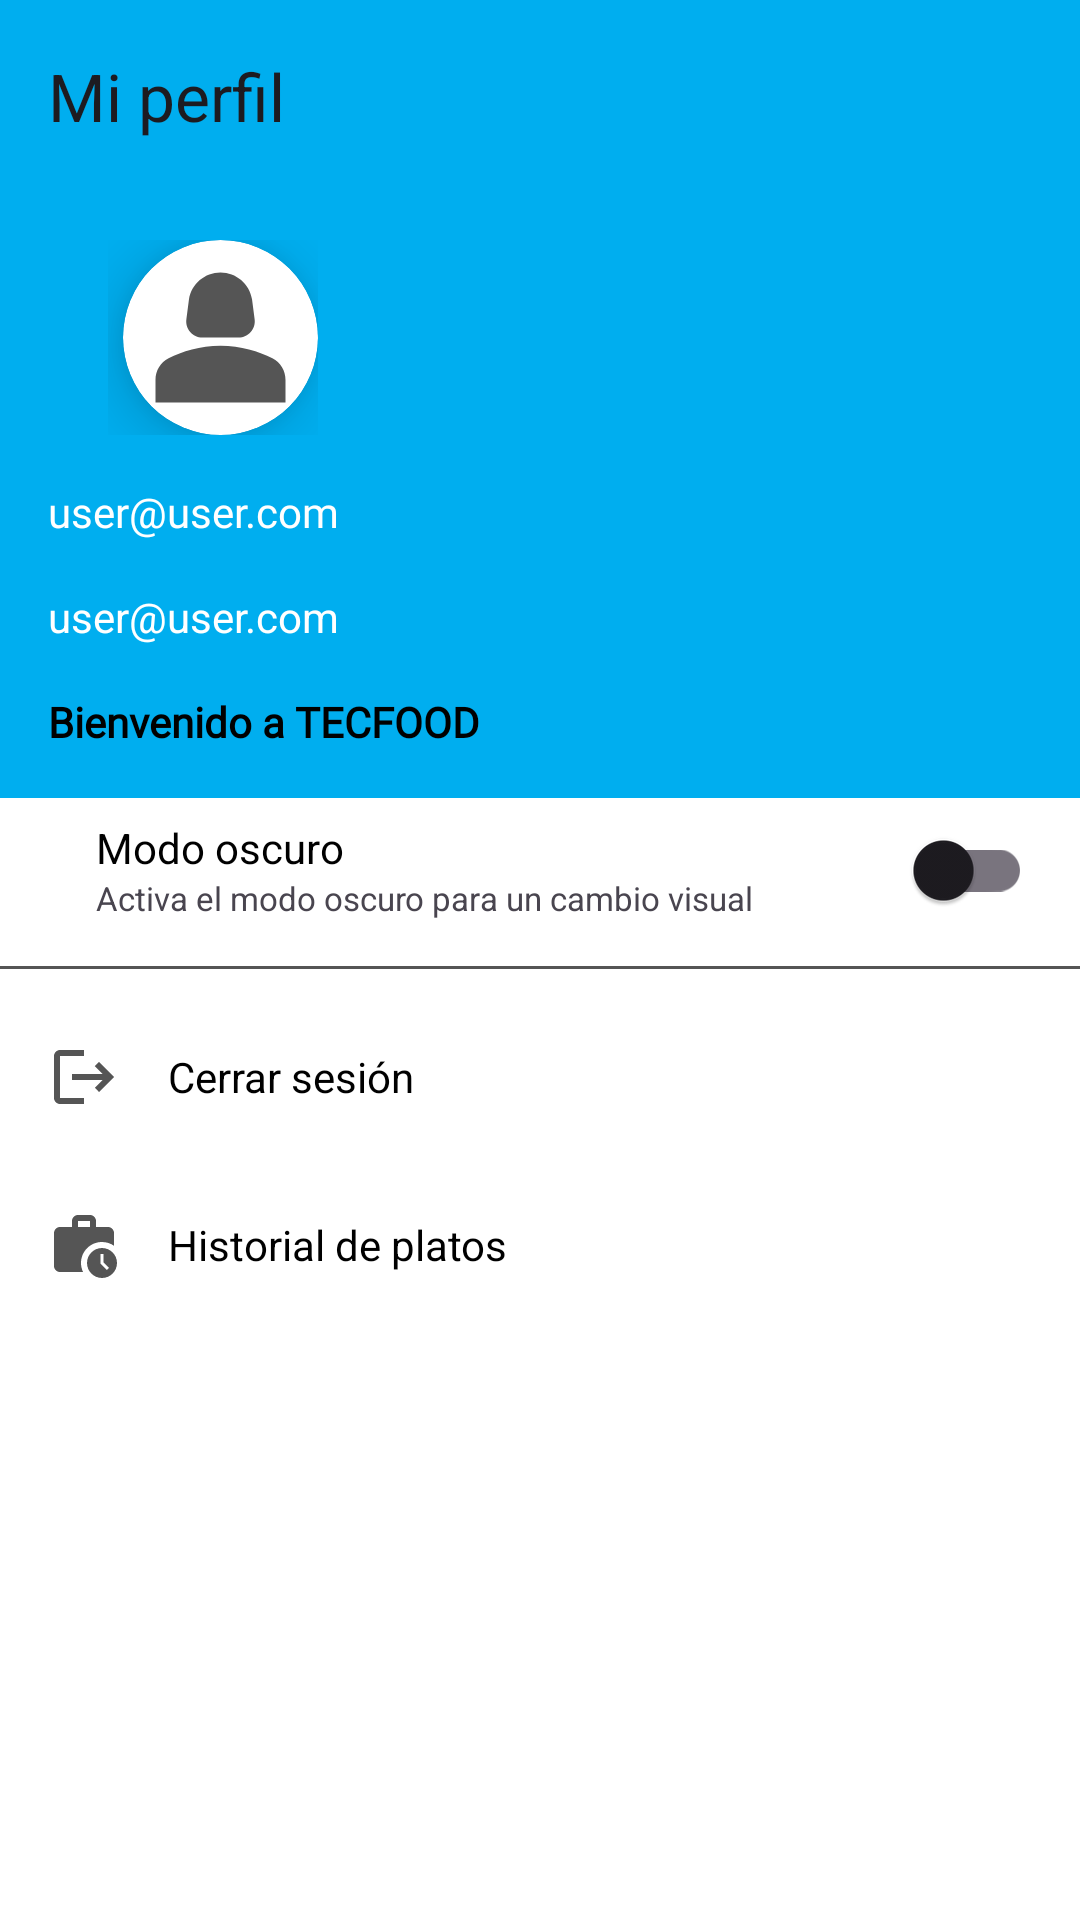

This screen was rendered from an Android layout file. Write that file and the resources it references.
<!-- AndroidManifest.xml: application theme Theme.TECFOOD -->
<!-- res/layout/fragment_perfil.xml -->
<?xml version="1.0" encoding="utf-8"?>
<LinearLayout xmlns:android="http://schemas.android.com/apk/res/android"
        xmlns:tools="http://schemas.android.com/tools"
        xmlns:app="http://schemas.android.com/apk/res-auto"
        android:layout_width="match_parent"
        android:layout_height="match_parent"
        android:orientation="vertical"
        android:background="@color/white"
        tools:context=".ui.ajustes.PerfilFragment">

    <com.google.android.material.appbar.AppBarLayout
            android:id="@+id/cabaecera"
            android:layout_width="match_parent"
            android:layout_height="wrap_content"
            android:fitsSystemWindows="true"
            app:layout_constraintTop_toTopOf="parent">

        <androidx.appcompat.widget.Toolbar
                android:id="@+id/toolbar_main"
                app:title="@string/perfil"
                android:layout_width="match_parent"
                android:layout_height="?attr/actionBarSize"
                android:background="@color/blueLight"

                app:layout_scrollFlags="scroll|enterAlways" />

    </com.google.android.material.appbar.AppBarLayout>

    <LinearLayout

            android:id="@+id/nav_header"
            android:layout_width="match_parent"
            android:layout_height="wrap_content"
            android:orientation="vertical"
            android:background="@color/blueLight"
            app:layout_constraintTop_toBottomOf="@+id/cabaecera"
            android:foreground="?attr/selectableItemBackgroundBorderless"
            android:gravity="bottom"
            android:padding="16dp"
            android:theme="@style/ThemeOverlay.AppCompat.Dark">

        <LinearLayout
                android:id="@+id/lylyNav_header"
                android:layout_width="wrap_content"
                android:layout_height="match_parent"
                android:orientation="vertical">

            <LinearLayout
                    android:id="@+id/lylyNav_header1"
                    android:layout_width="wrap_content"
                    android:layout_height="match_parent"
                    android:orientation="horizontal"
                    android:layout_marginStart="20dp">
                

                <androidx.cardview.widget.CardView
                        android:translationZ="10dp"
                        android:id="@+id/cvLogoUser"
                        android:layout_width="65dp"
                        android:layout_height="65dp"
                        app:cardCornerRadius="32.5dp"
                        app:cardBackgroundColor="@color/white"
                        android:layout_marginLeft="5dp">

                    <ImageView
                            android:id="@+id/ivLogoUser"
                            android:layout_width="match_parent"
                            android:layout_height="match_parent"
                            android:src="@drawable/perfil_person" />
                </androidx.cardview.widget.CardView>
            </LinearLayout>

        </LinearLayout>

        <TextView
                android:id="@+id/tvUserName"
                android:layout_width="match_parent"
                android:layout_height="wrap_content"
                android:paddingTop="16sp"
                android:fontFamily="@font/robotoseriff"
                android:text="@string/user"
                android:textColor="@color/white" />

        <TextView
                android:id="@+id/tvUserEmail"
                android:layout_width="match_parent"
                android:layout_height="wrap_content"
                android:paddingTop="16sp"
                android:text="@string/user"
                android:textColor="@color/white" />

        <TextView
                android:id="@+id/tvHello"
                android:layout_width="match_parent"
                android:layout_height="wrap_content"
                android:paddingTop="16sp"
                android:text="@string/bienvenida"
                android:textColor="@color/black"
                android:fontFamily="@font/robotoseriff"
                android:textStyle="bold"/>

    </LinearLayout>

    <LinearLayout
            android:id="@+id/lylyDarkMode"
            android:layout_width="match_parent"
            android:layout_height="wrap_content"
            android:orientation="horizontal"
            app:layout_constraintTop_toBottomOf="@+id/nav_header"
            android:gravity="center_vertical">


        <ImageView
                android:src="@drawable/ic_darh_mode"
                android:layout_width="wrap_content"
                android:layout_height="wrap_content"
                android:layout_margin="16dp"/>

        <LinearLayout
                android:layout_width="0dp"
                android:layout_height="wrap_content"
                android:layout_weight="1"
                android:orientation="vertical">

            <TextView
                    android:layout_width="wrap_content"
                    android:layout_height="wrap_content"
                    android:text="Modo oscuro"
                    android:textColor="@color/black"
                    />
            <TextView
                    android:layout_width="wrap_content"
                    android:layout_height="wrap_content"
                    android:text="Activa el modo oscuro para un cambio visual"
                    android:textSize="11dp"

                    />

        </LinearLayout>

        <com.google.android.material.switchmaterial.SwitchMaterial
                android:id="@+id/swDarkMode"
                android:layout_width="wrap_content"
                android:layout_height="wrap_content"
                android:layout_marginHorizontal="16dp"
                />


    </LinearLayout>

    
    <com.google.android.material.divider.MaterialDivider
            android:layout_marginTop="20dp"
            android:layout_width="match_parent"
            android:layout_height="1dp"
            android:layout_marginVertical="8dp"
            app:layout_constraintBottom_toBottomOf="@id/lylyDarkMode"
            app:dividerColor="@color/divider"
            />

    <LinearLayout
            android:id="@+id/lylySignOutAll"
            android:layout_width="match_parent"
            android:layout_height="wrap_content"
            android:orientation="horizontal"
            app:layout_constraintTop_toBottomOf="@+id/lylyDarkMode"
            android:gravity="center_vertical">


        <ImageView
                android:src="@drawable/ic_logout"
                android:layout_width="wrap_content"
                android:layout_height="wrap_content"
                android:layout_margin="16dp"/>


        <LinearLayout
                android:layout_width="0dp"
                android:layout_height="wrap_content"
                android:layout_weight="1"
                android:orientation="vertical">

            <TextView
                    android:textColor="@color/black"
                    android:layout_width="wrap_content"
                    android:layout_height="wrap_content"
                    android:text="@string/cerrarSession"
                    />

        </LinearLayout>
    </LinearLayout>

    <LinearLayout
            android:id="@+id/lylyHistoryDish"
            android:layout_width="match_parent"
            android:layout_height="wrap_content"
            android:orientation="horizontal"
            app:layout_constraintTop_toBottomOf="@+id/lylyDarkMode"
            android:gravity="center_vertical">

        <ImageView
                android:src="@drawable/ic_history"
                android:layout_width="wrap_content"
                android:layout_height="wrap_content"
                android:layout_margin="16dp"/>


        <LinearLayout
                android:layout_width="0dp"
                android:layout_height="wrap_content"
                android:layout_weight="1"
                android:orientation="vertical">

            <TextView
                    android:textColor="@color/black"
                    android:layout_width="wrap_content"
                    android:layout_height="wrap_content"
                    android:text="@string/history_dish"
                    />

        </LinearLayout>
    </LinearLayout>

</LinearLayout>
<!-- resources referenced by this layout -->
<resources>
  <color name="black">#FF000000</color>
  <color name="blueLight">#00AEEF</color>
  <color name="divider">#555555</color>
  <color name="white">#FFFFFFFF</color>
  <!-- drawable ic_history (drawable) -->
  <vector xmlns:android="http://schemas.android.com/apk/res/android" android:height="24dp" android:tint="#555555" android:viewportHeight="24" android:viewportWidth="24" android:width="24dp">
        
      <path android:fillColor="@android:color/white" android:pathData="M18,11c1.49,0 2.87,0.47 4,1.26V8c0,-1.11 -0.89,-2 -2,-2h-4V4c0,-1.11 -0.89,-2 -2,-2h-4C8.89,2 8,2.89 8,4v2H4C2.89,6 2.01,6.89 2.01,8L2,19c0,1.11 0.89,2 2,2h7.68C11.25,20.09 11,19.08 11,18C11,14.13 14.13,11 18,11zM10,4h4v2h-4V4z"/>
        
      <path android:fillColor="@android:color/white" android:pathData="M18,13c-2.76,0 -5,2.24 -5,5s2.24,5 5,5s5,-2.24 5,-5S20.76,13 18,13zM19.65,20.35l-2.15,-2.15V15h1v2.79l1.85,1.85L19.65,20.35z"/>
      
  </vector>
  <!-- drawable ic_logout (drawable) -->
  <vector xmlns:android="http://schemas.android.com/apk/res/android" android:autoMirrored="true" android:height="24dp" android:tint="#555555" android:viewportHeight="24" android:viewportWidth="24" android:width="24dp">
        
      <path android:fillColor="@android:color/white" android:pathData="M17,7l-1.41,1.41L18.17,11H8v2h10.17l-2.58,2.58L17,17l5,-5zM4,5h8V3H4c-1.1,0 -2,0.9 -2,2v14c0,1.1 0.9,2 2,2h8v-2H4V5z"/>
      
  </vector>
  <!-- drawable perfil_person (drawable) -->
  <vector xmlns:android="http://schemas.android.com/apk/res/android" android:height="24dp" android:tint="#555555" android:viewportHeight="24" android:viewportWidth="24" android:width="24dp">
        
      <path android:fillColor="@android:color/white" android:pathData="M18.39,14.56C16.71,13.7 14.53,13 12,13c-2.53,0 -4.71,0.7 -6.39,1.56C4.61,15.07 4,16.1 4,17.22V20h16v-2.78C20,16.1 19.39,15.07 18.39,14.56z"/>
        
      <path android:fillColor="@android:color/white" android:pathData="M9.78,12h4.44c1.21,0 2.14,-1.06 1.98,-2.26l-0.32,-2.45C15.57,5.39 13.92,4 12,4S8.43,5.39 8.12,7.29L7.8,9.74C7.64,10.94 8.57,12 9.78,12z"/>
      
  </vector>
  <string name="bienvenida">Bienvenido a TECFOOD</string>
  <string name="cerrarSession">Cerrar sesión</string>
  <string name="history_dish">Historial de platos</string>
  <string name="perfil">Mi perfil</string>
  <string name="user">user@user.com</string>
  <style name="Theme.TECFOOD" parent="Base.Theme.TECFOOD" />
  <style name="Base.Theme.TECFOOD" parent="Theme.Material3.DayNight.NoActionBar">
          
          
      </style>
</resources>
